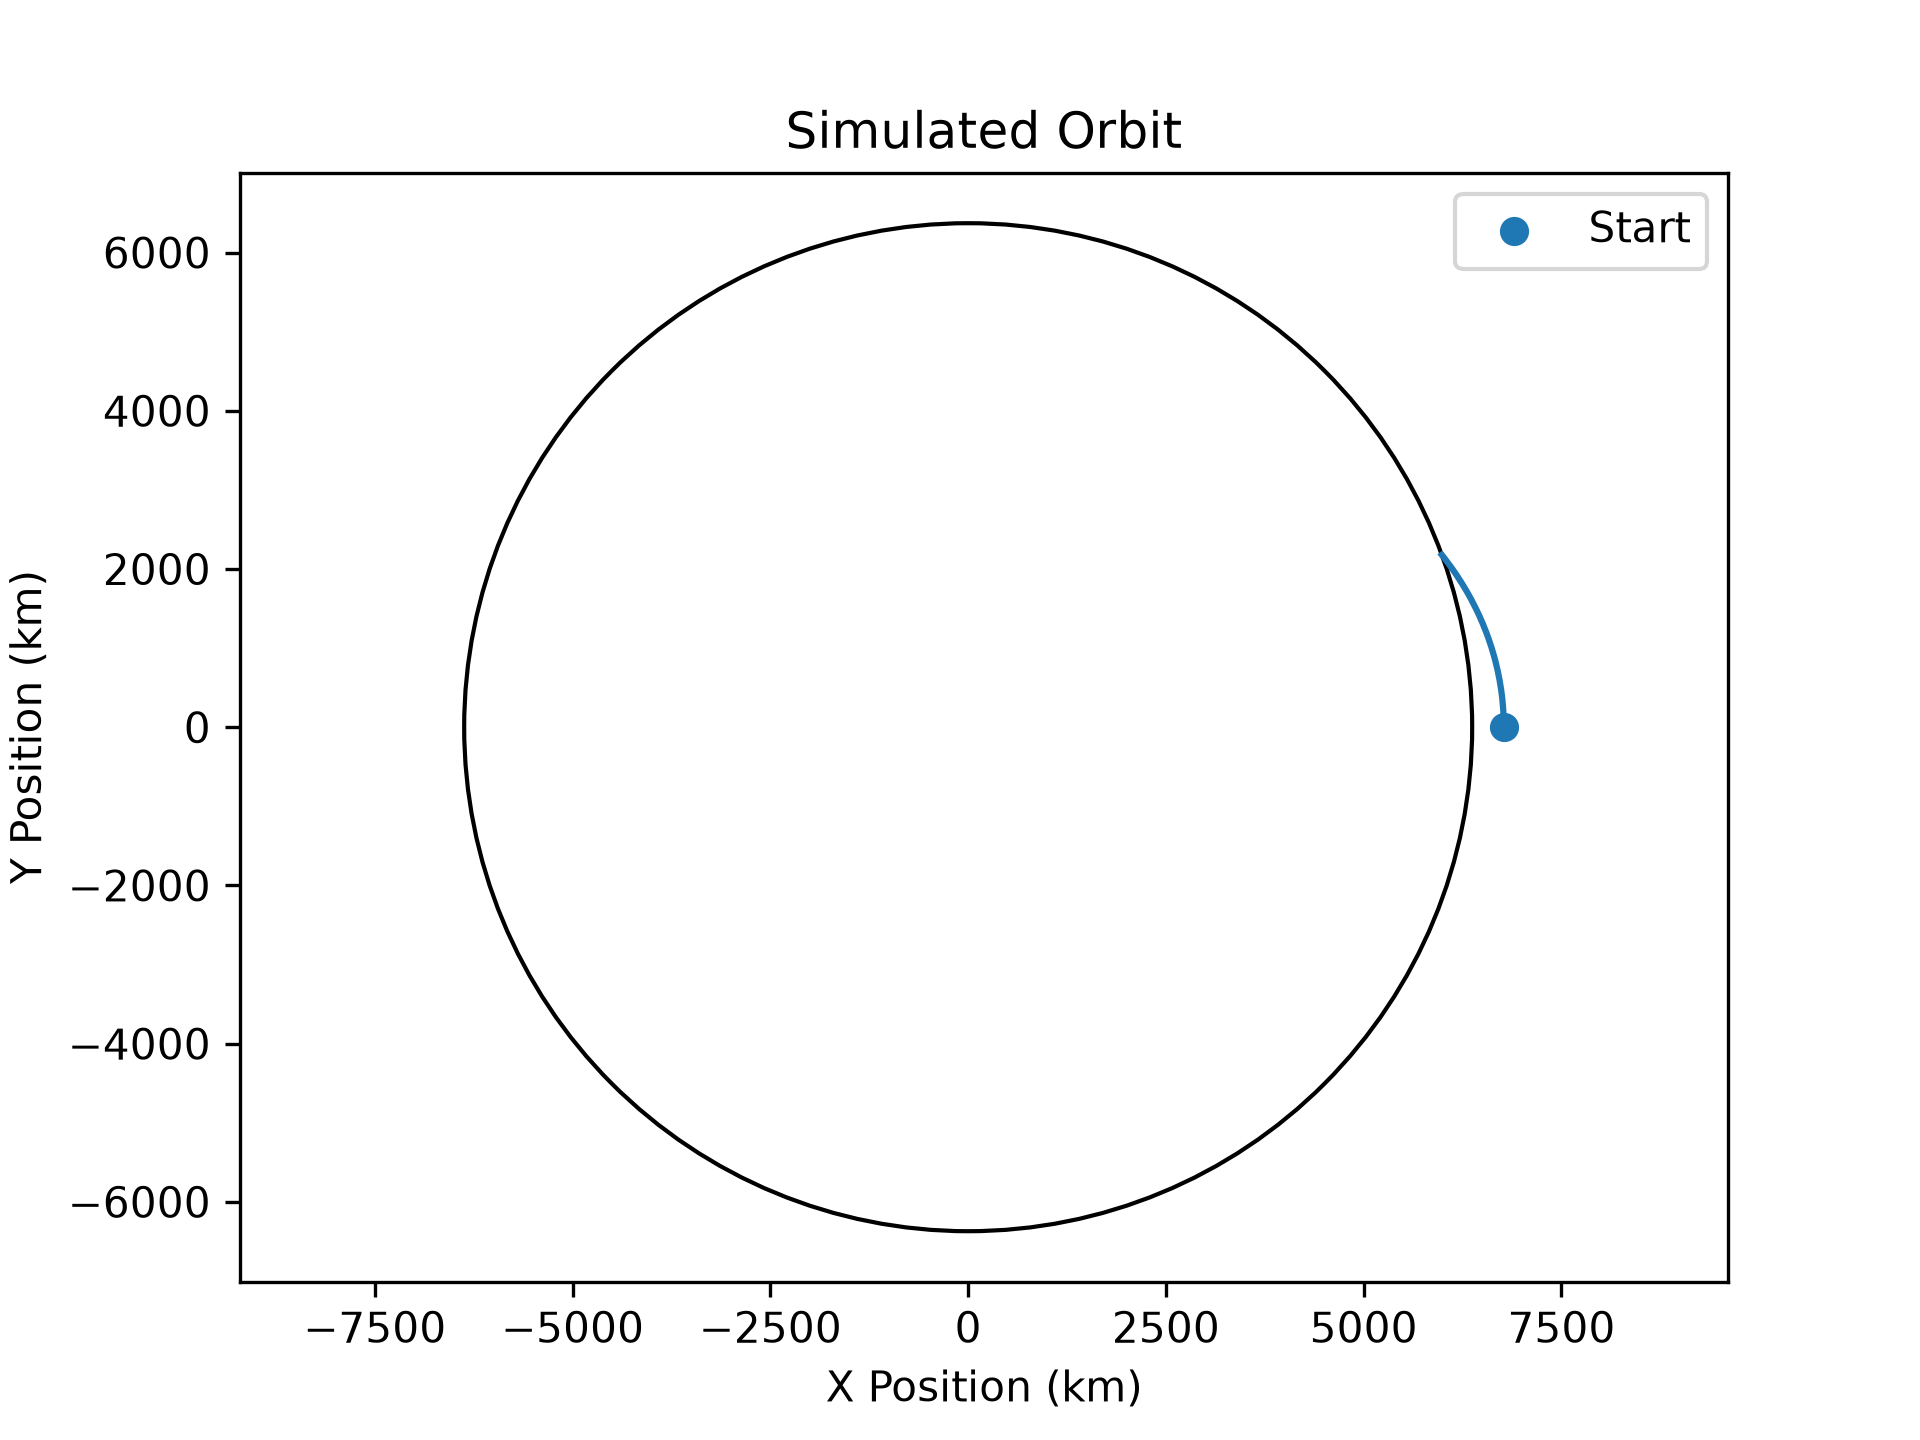

The data file committed next to this chart (first rows):
time, x, y, altitude
0.1, 6.771e+06, 537.1, 400
0.2, 6.771e+06, 1074, 400
0.3, 6.771e+06, 1611, 400
0.4, 6.771e+06, 2148, 400
0.5, 6.771e+06, 2685, 400
0.6, 6.771e+06, 3222, 400
0.7, 6.771e+06, 3760, 400
0.8, 6.771e+06, 4297, 400
0.9, 6.771e+06, 4834, 400
1, 6.771e+06, 5371, 400
1.1, 6.77099e+06, 5908, 400
1.2, 6.77099e+06, 6445, 400
1.3, 6.77099e+06, 6982, 400
1.4, 6.77099e+06, 7519, 400
1.5, 6.77099e+06, 8056, 400
1.6, 6.77099e+06, 8593, 400
1.7, 6.77099e+06, 9130, 400
1.8, 6.77099e+06, 9667, 400
1.9, 6.77098e+06, 10204, 400
2, 6.77098e+06, 10742, 400
2.1, 6.77098e+06, 11279, 400
2.2, 6.77098e+06, 11816, 400
2.3, 6.77098e+06, 12353, 400
2.4, 6.77097e+06, 12890, 400
2.5, 6.77097e+06, 13427, 400
2.6, 6.77097e+06, 13964, 400
2.7, 6.77097e+06, 14501, 400
2.8, 6.77096e+06, 15038, 400
2.9, 6.77096e+06, 15575, 400
3, 6.77096e+06, 16112, 400
3.1, 6.77096e+06, 16650, 400
3.2, 6.77095e+06, 17187, 400
3.3, 6.77095e+06, 17724, 400
3.4, 6.77095e+06, 18261, 400
3.5, 6.77095e+06, 18798, 400
3.6, 6.77094e+06, 19335, 400
3.7, 6.77094e+06, 19872, 400
3.8, 6.77094e+06, 20409, 400
3.9, 6.77093e+06, 20946, 400
4, 6.77093e+06, 21483, 400
4.1, 6.77093e+06, 22020, 400
4.2, 6.77092e+06, 22557, 400
4.3, 6.77092e+06, 23094, 400
4.4, 6.77091e+06, 23632, 400
4.5, 6.77091e+06, 24169, 400
4.6, 6.77091e+06, 24706, 400
4.7, 6.7709e+06, 25243, 399.9
4.8, 6.7709e+06, 25780, 399.9
4.9, 6.77089e+06, 26317, 399.9
5, 6.77089e+06, 26854, 399.9
5.1, 6.77088e+06, 27391, 399.9
5.2, 6.77088e+06, 27928, 399.9
5.3, 6.77088e+06, 28465, 399.9
5.4, 6.77087e+06, 29002, 399.9
5.5, 6.77087e+06, 29539, 399.9
5.6, 6.77086e+06, 30076, 399.9
5.7, 6.77086e+06, 30614, 399.9
5.8, 6.77085e+06, 31150, 399.9
5.9, 6.77085e+06, 31688, 399.9
6, 6.77084e+06, 32225, 399.9
... 4,165 more rows
